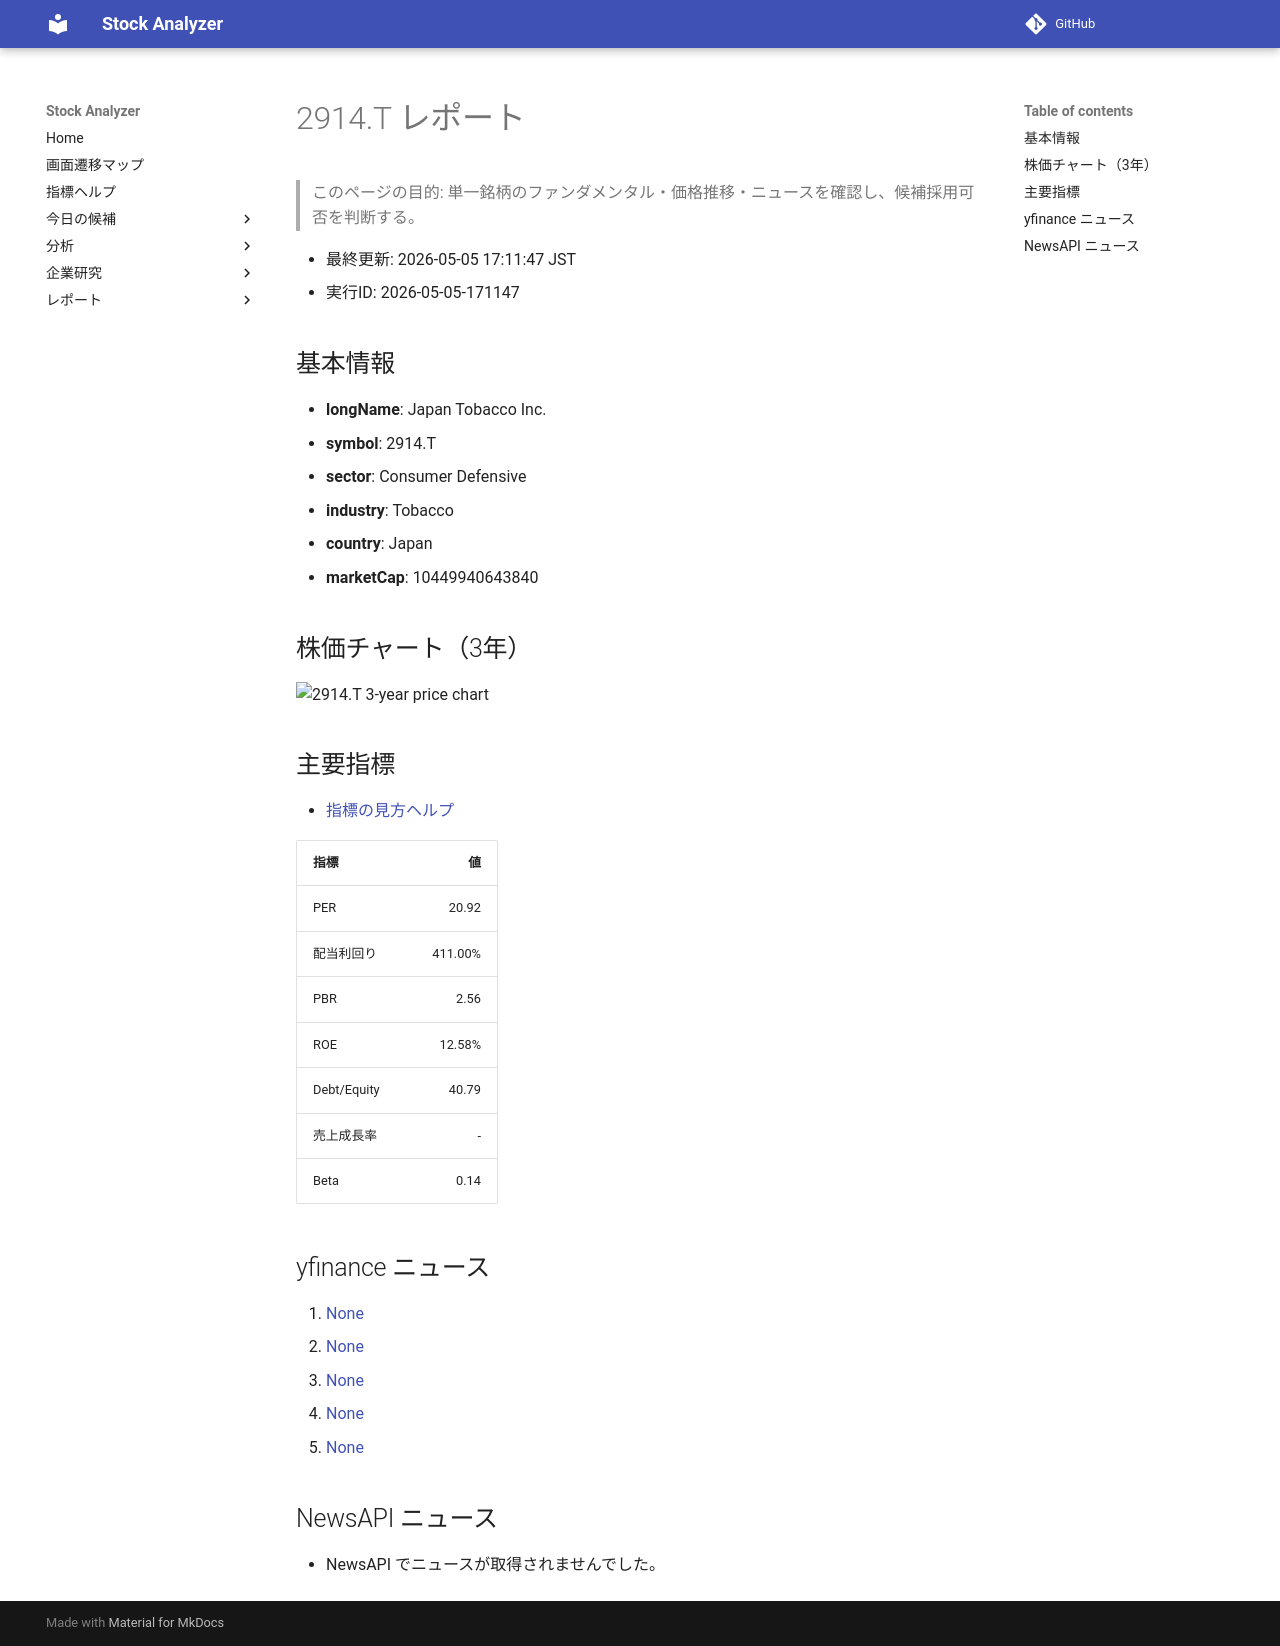

repository: Yumi-note/Making-APP · page: stocks/2026-05-05/171147/2914_T/index.html · generator: mkdocs

# 2914.T レポート

> このページの目的: 単一銘柄のファンダメンタル・価格推移・ニュースを確認し、候補採用可否を判断する。

- 最終更新: 2026-05-05 17:11:47 JST
- 実行ID: 2026-05-05-171147

## 基本情報

- **longName**: Japan Tobacco Inc.
- **symbol**: 2914.T
- **sector**: Consumer Defensive
- **industry**: Tobacco
- **country**: Japan
- **marketCap**: 10449940643840

## 株価チャート（3年）

![2914.T 3-year price chart](2914_T_3y.png)

## 主要指標

- [指標の見方ヘルプ](../../../../indicators.md)

| 指標 | 値 |
|---|---:|
| PER | 20.92 |
| 配当利回り | 411.00% |
| PBR | 2.56 |
| ROE | 12.58% |
| Debt/Equity | 40.79 |
| 売上成長率 | - |
| Beta | 0.14 |

## yfinance ニュース

1. [None](None)
2. [None](None)
3. [None](None)
4. [None](None)
5. [None](None)

## NewsAPI ニュース

- NewsAPI でニュースが取得されませんでした。
